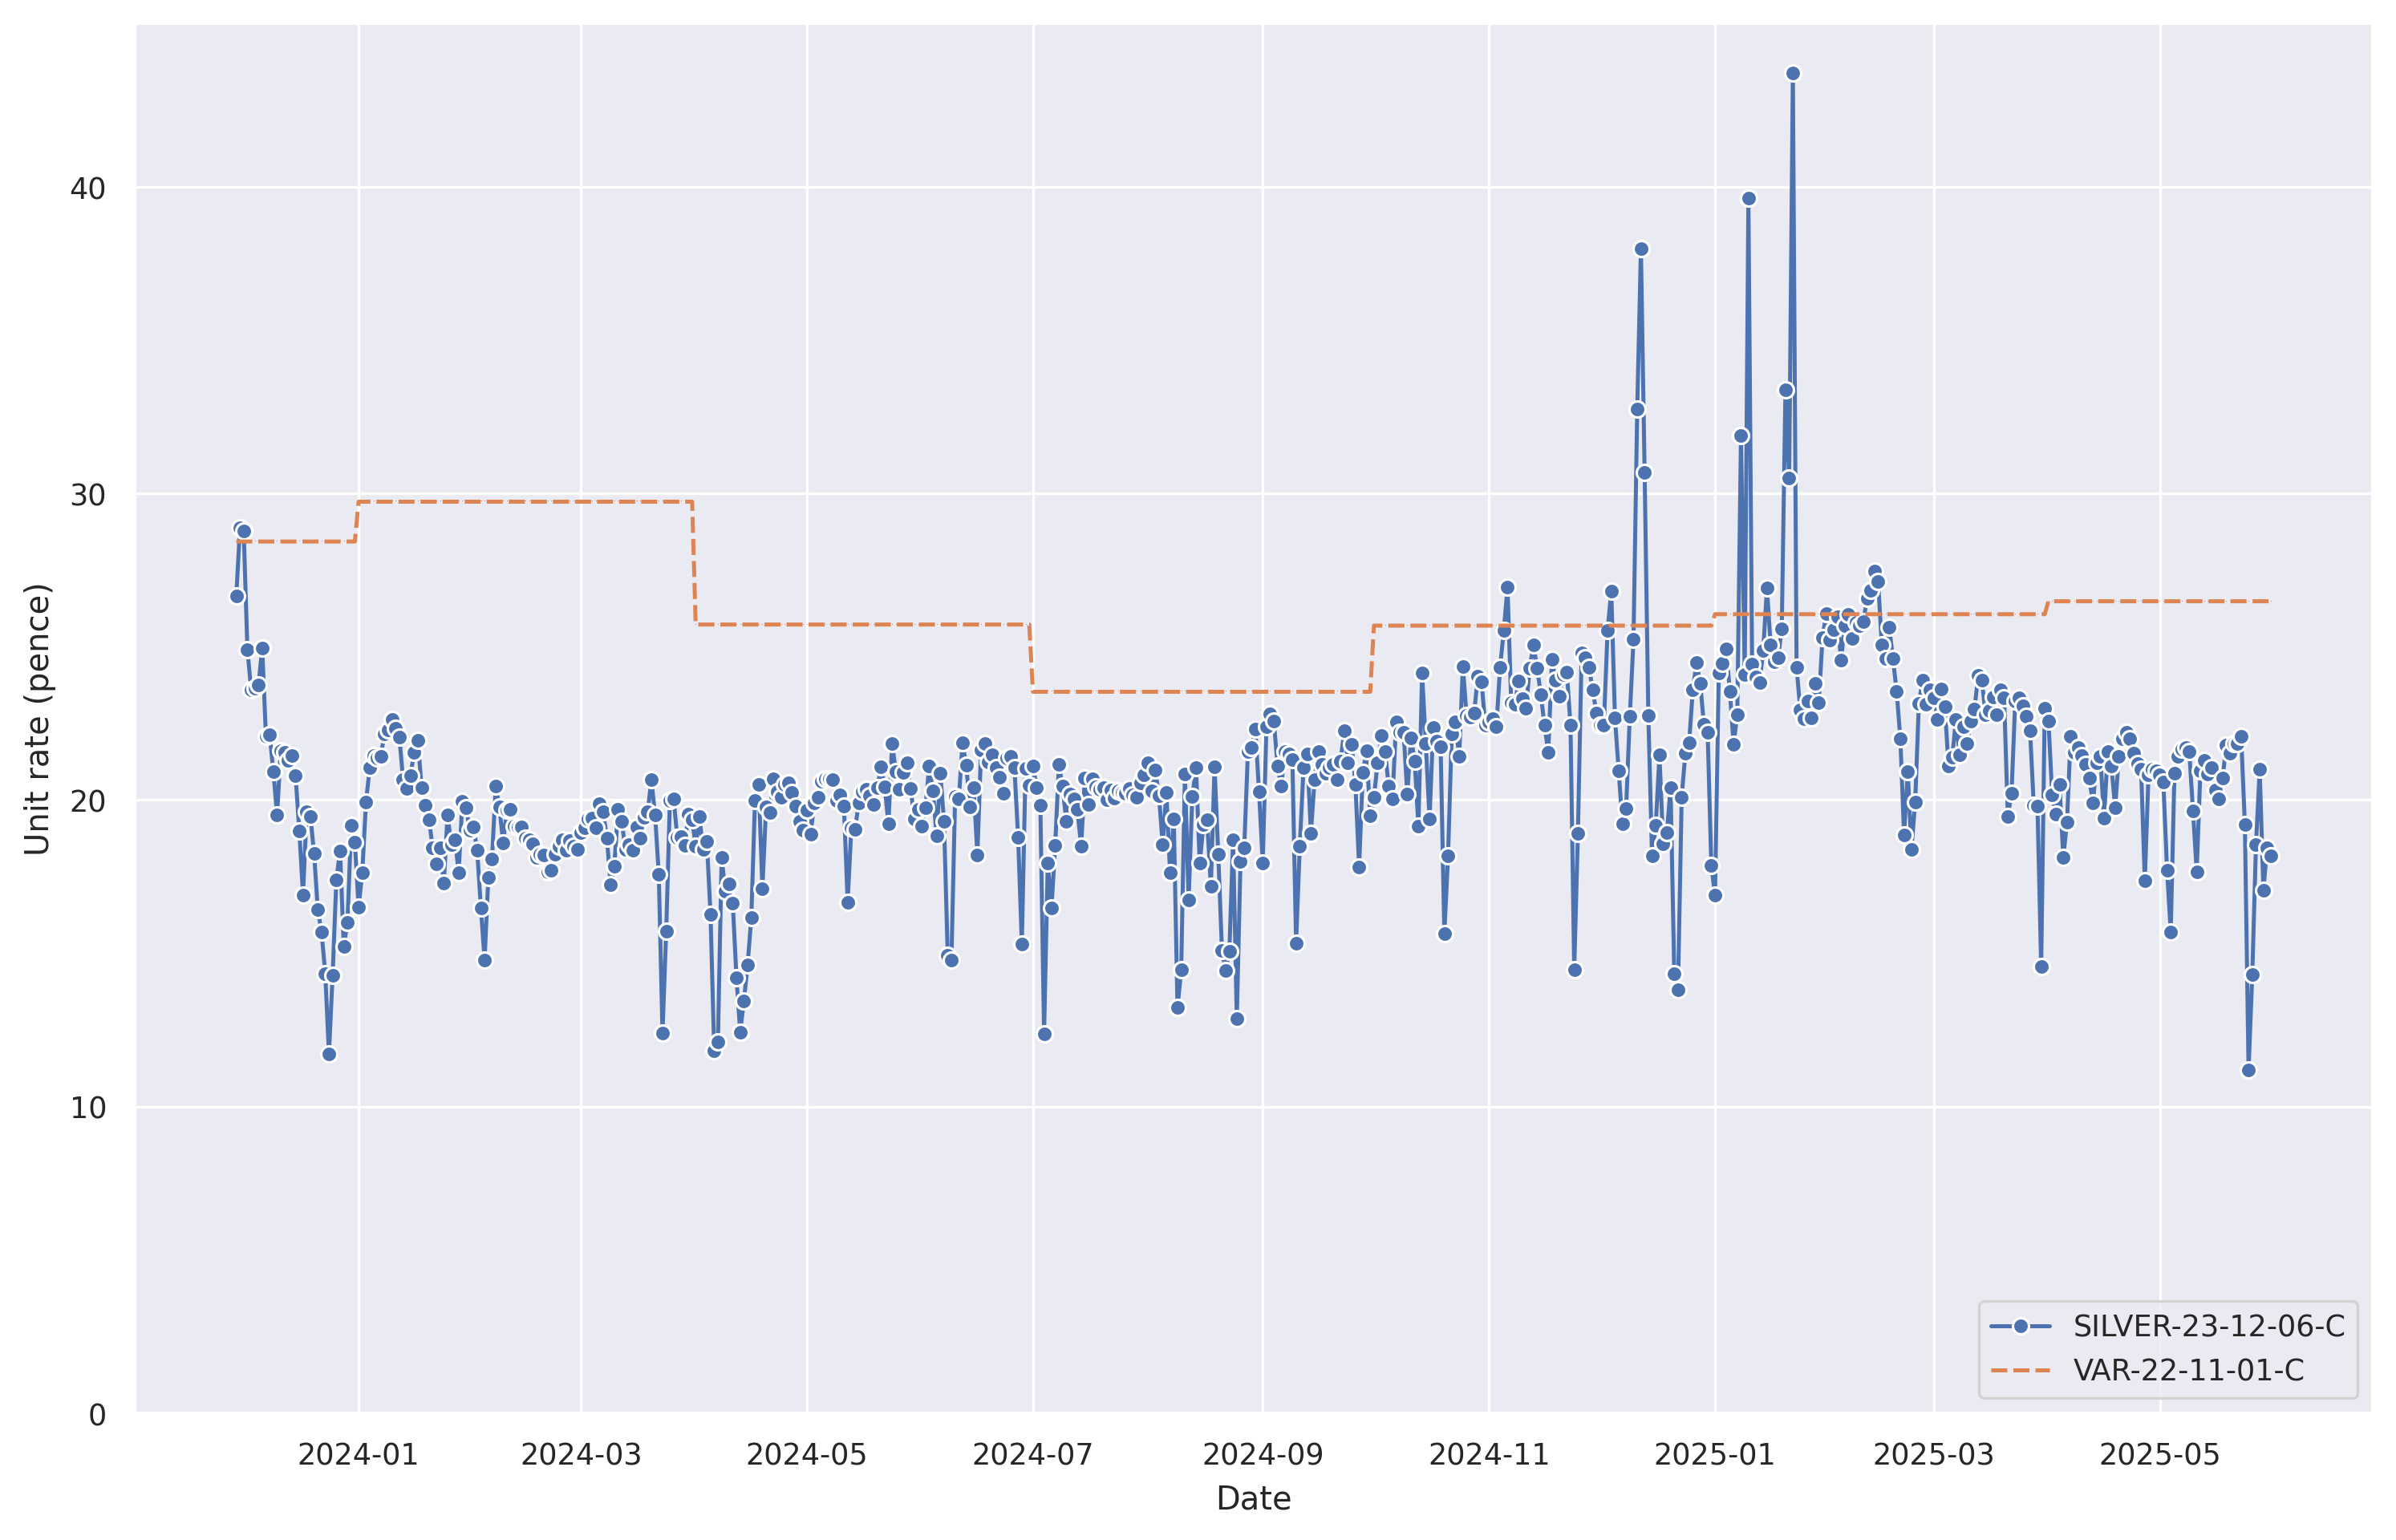

Data behind this chart, as committed beside it:
, SILVER-23-12-06-C, VAR-22-11-01-C
2025-05-30 23:00:00+00:00, 18.19, 26.48
2025-05-29 23:00:00+00:00, 18.45, 26.48
2025-05-28 23:00:00+00:00, 17.06, 26.48
2025-05-27 23:00:00+00:00, 21.0, 26.48
2025-05-26 23:00:00+00:00, 18.54, 26.48
2025-05-25 23:00:00+00:00, 14.3, 26.48
2025-05-24 23:00:00+00:00, 11.19, 26.48
2025-05-23 23:00:00+00:00, 19.19, 26.48
2025-05-22 23:00:00+00:00, 22.07, 26.48
2025-05-21 23:00:00+00:00, 21.85, 26.48
2025-05-20 23:00:00+00:00, 21.83, 26.48
2025-05-19 23:00:00+00:00, 21.54, 26.48
2025-05-18 23:00:00+00:00, 21.8, 26.48
2025-05-17 23:00:00+00:00, 20.72, 26.48
2025-05-16 23:00:00+00:00, 20.04, 26.48
2025-05-15 23:00:00+00:00, 20.33, 26.48
2025-05-14 23:00:00+00:00, 21.06, 26.48
2025-05-13 23:00:00+00:00, 20.85, 26.48
2025-05-12 23:00:00+00:00, 21.28, 26.48
2025-05-11 23:00:00+00:00, 20.94, 26.48
2025-05-10 23:00:00+00:00, 17.66, 26.48
2025-05-09 23:00:00+00:00, 19.65, 26.48
2025-05-08 23:00:00+00:00, 21.58, 26.48
2025-05-07 23:00:00+00:00, 21.71, 26.48
2025-05-06 23:00:00+00:00, 21.66, 26.48
2025-05-05 23:00:00+00:00, 21.41, 26.48
2025-05-04 23:00:00+00:00, 20.87, 26.48
2025-05-03 23:00:00+00:00, 15.7, 26.48
2025-05-02 23:00:00+00:00, 17.7, 26.48
2025-05-01 23:00:00+00:00, 20.59, 26.48
2025-04-30 23:00:00+00:00, 20.82, 26.48
2025-04-29 23:00:00+00:00, 20.96, 26.48
2025-04-28 23:00:00+00:00, 20.99, 26.48
2025-04-27 23:00:00+00:00, 20.81, 26.48
2025-04-26 23:00:00+00:00, 17.37, 26.48
2025-04-25 23:00:00+00:00, 21.0, 26.48
2025-04-24 23:00:00+00:00, 21.18, 26.48
2025-04-23 23:00:00+00:00, 21.54, 26.48
2025-04-22 23:00:00+00:00, 22, 26.48
2025-04-21 23:00:00+00:00, 22.2, 26.48
2025-04-20 23:00:00+00:00, 21.99, 26.48
2025-04-19 23:00:00+00:00, 21.42, 26.48
2025-04-18 23:00:00+00:00, 19.75, 26.48
2025-04-17 23:00:00+00:00, 21.09, 26.48
2025-04-16 23:00:00+00:00, 21.57, 26.48
2025-04-15 23:00:00+00:00, 19.39, 26.48
2025-04-14 23:00:00+00:00, 21.42, 26.48
2025-04-13 23:00:00+00:00, 21.21, 26.48
2025-04-12 23:00:00+00:00, 19.91, 26.48
2025-04-11 23:00:00+00:00, 20.71, 26.48
2025-04-10 23:00:00+00:00, 21.16, 26.48
2025-04-09 23:00:00+00:00, 21.45, 26.48
2025-04-08 23:00:00+00:00, 21.7, 26.48
2025-04-07 23:00:00+00:00, 21.56, 26.48
2025-04-06 23:00:00+00:00, 22.08, 26.48
2025-04-05 23:00:00+00:00, 19.28, 26.48
2025-04-04 23:00:00+00:00, 18.12, 26.48
2025-04-03 23:00:00+00:00, 20.51, 26.48
2025-04-02 23:00:00+00:00, 19.53, 26.48
2025-04-01 23:00:00+00:00, 20.17, 26.48
... 490 more rows
